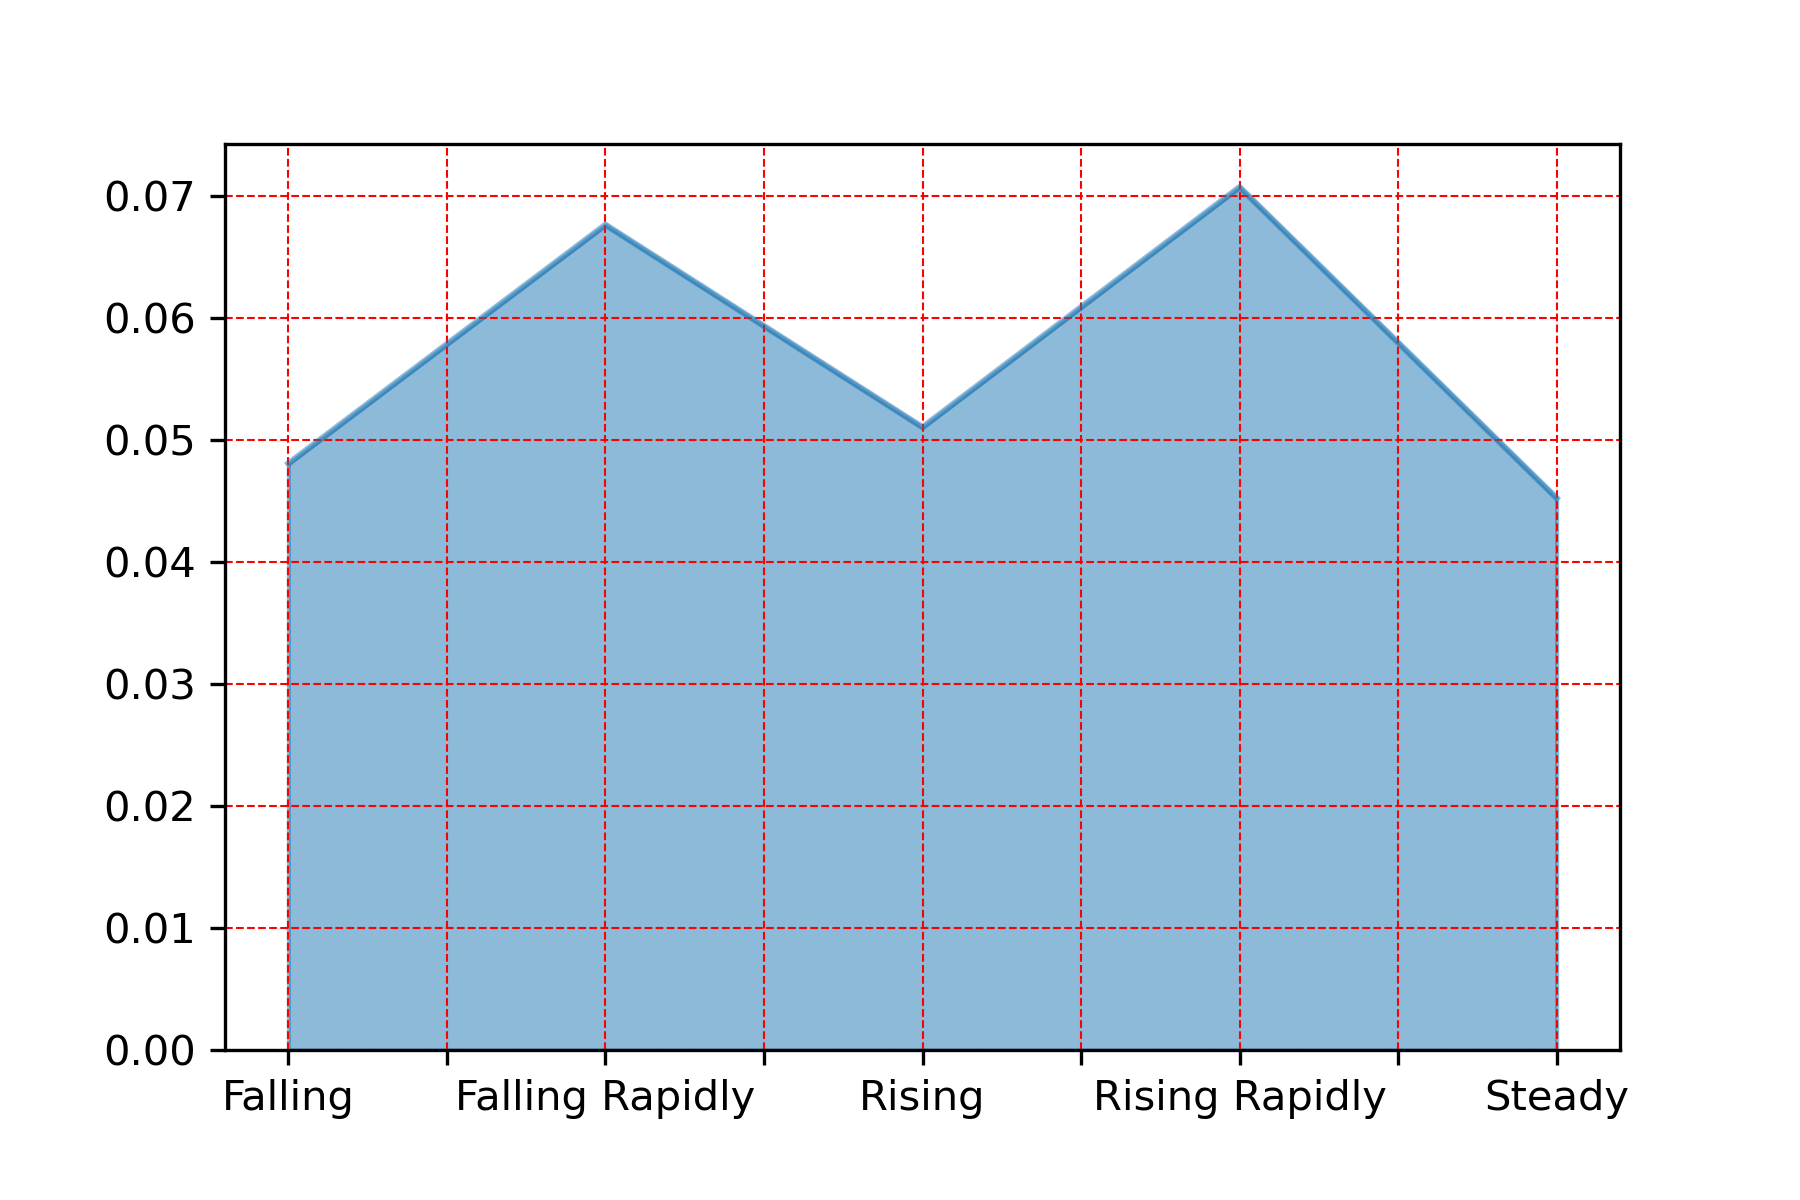

The data file committed next to this chart (first rows):
, pressure_desc
Rising Rapidly, 0.07075
Falling Rapidly, 0.06766
Rising, 0.05106
Falling, 0.04809
Steady, 0.04525
